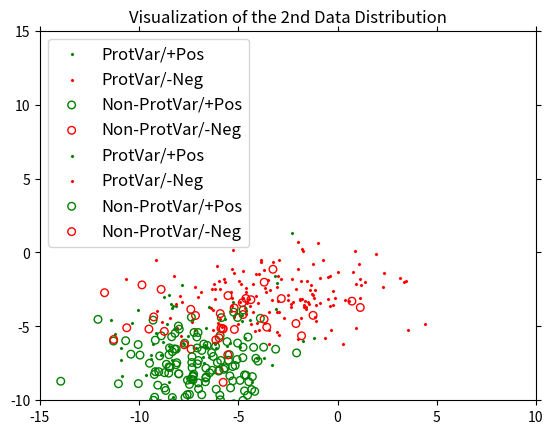

Write the Python code that produced this figure.
import math, os
import random
import pandas as pd
import numpy as np
import matplotlib.pyplot as plt
from random import seed, shuffle
from scipy.stats import multivariate_normal

SEED = 1122334455
seed(SEED)  # set the random seed so that the random permutations can be reproduced again
np.random.seed(SEED)


def gen_gaussian(mean_in, cov_in, class_label, n):
    """
    :param mean_in: Mean of the distribution
    :param cov_in: Covariance matrix
    :param class_label: 0 or 1
    :param n: number of samples
    :return: multivariate_gaussian (nv), feature_vector (X), label_vector (y)
    """
    nv = multivariate_normal(mean=mean_in, cov=cov_in)
    X = nv.rvs(n)
    y = np.ones(n, dtype=float) * class_label

    return nv, X, y


def gen_gaussian_task(mu1, sigma1, mu2, sigma2, disc_factor):
    """
    :param disc_factor: this factor controls the correlation between z and y
    :return: data feature X, data labels y, sensitive variables z
    """
    nv1, X1, y1 = gen_gaussian(mu1, sigma1, 1, int(n_samples / 2))  # positive class
    nv2, X2, y2 = gen_gaussian(mu2, sigma2, 0, int(n_samples / 2))  # negative class

    # join the posisitve and negative class clusters
    X = np.vstack((X1, X2))
    y = np.hstack((y1, y2))

    # shuffle the data
    perm = list(range(0, n_samples))
    shuffle(perm)
    X = X[perm]
    y = y[perm]

    rotation_mult = np.array(
        [[math.cos(disc_factor), -math.sin(disc_factor)], [math.sin(disc_factor), math.cos(disc_factor)]])
    X_aux = np.dot(X, rotation_mult)

    z = []  # this array holds the sensitive feature value
    for i in range(0, len(X)):
        x = X_aux[i]
        # probability for each cluster that the point belongs to it
        p1 = nv1.pdf(x)
        p2 = nv2.pdf(x)
        # normalize the probabilities from 0 to 1
        s = p1 + p2
        p1 = p1 / s
        p2 = p2 / s
        r = np.random.uniform()  # generate a random number from 0 to 1
        if r < p1:  # the first cluster is the positive class
            z.append(1.0)  # 1.0 means its male
        else:
            z.append(0.0)  # 0.0 means its female
    z = np.array(z)

    return X, y, z


def data_noraml_save(X, y, z, task_ind,shift):
    """
    :param X: data feature matrix
    :param y: data labels
    :param z: sensitive variables
    :param task_ind: task index
    """
    title = ["z", "y", "x1", "x2"]
    zy = np.column_stack((z, y))
    task = np.column_stack((zy, X))
    task = pd.DataFrame(task, columns=title)

    task_norm = (task - task.mean()) / task.std()
    if shift:
        print(task_norm)
        task_norm["x1"] = a*task_norm["x1"]+b
        task_norm["x2"] = a*task_norm["x2"]+b
        print(task_norm)

    task_norm['z'] = task['z']
    task_norm['y'] = task['y']

    task_norm_0 = task_norm[task_norm['y'] == 0]
    task_norm_1 = task_norm[task_norm['y'] == 1]



    # print(task_norm)
    # task_array = task_norm.values
    # print(task_array)
    # X = task_array[:,-2:]
    # z = task_array[:,0]
    # y = task_array[:,1]
    # print("x",X)
    # print(y)
    # print(z)
    # plot_data(X, y, z, 200, "Visualization of the Data Distribution")


    save_folder = save + '/task' + str(task_ind + 1)
    if not os.path.exists(save_folder):
        os.makedirs(save_folder)

    if task_norm_0.isnull().values.any():
        print("task_neg %s contains missing values." % (task_ind + 1))
    task_norm_0.to_csv(save_folder + '/neg.csv', index=False)
    if task_norm_1.isnull().values.any():
        print("task_pos %s contains missing values." % (task_ind + 1))
    task_norm_1.to_csv(save_folder + '/pos.csv', index=False)


def plot_data(X, y, z, num_to_draw, title):
    x_draw = X[:num_to_draw]
    y_draw = y[:num_to_draw]
    z_draw = z[:num_to_draw]

    X_z_0 = x_draw[z_draw == 0.0]
    X_z_1 = x_draw[z_draw == 1.0]
    y_z_0 = y_draw[z_draw == 0.0]
    y_z_1 = y_draw[z_draw == 1.0]

    plt.scatter(X_z_0[y_z_0 == 1.0][:, 0], X_z_0[y_z_0 == 1.0][:, 1], color='green', marker='x', s=2, linewidth=1.5,
                label="ProtVar/+Pos")
    plt.scatter(X_z_0[y_z_0 == 0.0][:, 0], X_z_0[y_z_0 == 0.0][:, 1], color='red', marker='x', s=2, linewidth=1.5,
                label="ProtVar/-Neg")
    plt.scatter(X_z_1[y_z_1 == 1.0][:, 0], X_z_1[y_z_1 == 1.0][:, 1], color='green', marker='o', facecolors='none',
                s=30, label="Non-ProtVar/+Pos")
    plt.scatter(X_z_1[y_z_1 == 0.0][:, 0], X_z_1[y_z_1 == 0.0][:, 1], color='red', marker='o', facecolors='none', s=30,
                label="Non-ProtVar/-Neg")

    plt.tick_params(axis='x', which='both', bottom='off', top='off',
                    labelbottom='off')  # dont need the ticks to see the data distribution
    plt.tick_params(axis='y', which='both', left='off', right='off', labelleft='off')
    plt.legend(loc=2, fontsize=12)
    plt.xlim((-15, 10))
    plt.ylim((-10, 15))
    plt.title(title)
    # plt.savefig("img/data.png")
    plt.show()


def generate_one_task(task_ind):
    """
    :param task_ind: task index
    :param plot_data: True or False, default value is False
    :return: saved synthetic task (type=None)

    Code for generating the synthetic data.
    We will have two non-sensitive features and one sensitive feature.
    A sensitive feature value of 0.0 means the example is considered to be in protected group (e.g., female) and 1.0 means it's in non-protected group (e.g., male).
    """
        #32
    # Generate tasks from the 1st distribution
    if task_ind + 1 <= num_tasks / 2:
        mu1, sigma1 = [-7, -7], [[5, 1], [1, 5]]
        mu2, sigma2 = [-3, -3], [[10, 1], [1, 3]]
        X1, y1, z1 = gen_gaussian_task(mu1, sigma1, mu2, sigma2, disc_factor=disc_factor1)
        data_noraml_save(X1, y1, z1, task_ind,False)
    # Generate tasks from the 2nd distribution
    else:
        mu1, sigma1 = [-7, -7], [[5, 1], [1, 5]]
        mu2, sigma2 = [-3, -3], [[10, 1], [1, 3]]
        X2, y2, z2 = gen_gaussian_task(mu1, sigma1, mu2, sigma2, disc_factor=disc_factor2)
        # X2 = X2*(-2)
        data_noraml_save(X2, y2, z2, task_ind,True)

    # visualize the 1st and the 2nd data distribution using 200 data samples
    if task_ind == 0:
        plot_data(X1, y1, z1, 200, "Visualization of the 1st Data Distribution")
    if task_ind + 1 == num_tasks:
        plot_data(X2, y2, z2, 200, "Visualization of the 2nd Data Distribution")


def generate_tasks(save, num_tasks):
    """
    :param save: save directory
    :param num_tasks: number of tasks
    :return: call the function iteratively to generate single synthetic task
    """
    if not os.path.exists(save):
        os.makedirs(save)
    for i in range(num_tasks):
        if i == 0:
            print("================================ 1st Distribution ================================")
        if i == num_tasks / 2:
            print("================================ 2nd Distribution ================================")
        if i % 1 == 0:
            print("generating task: ", i + 1)

        generate_one_task(i)


if __name__ == "__main__":
    a =1
    b =+1 #ax+b
    num_tasks = 64
    disc_factor1 = float(math.pi / 8.0)  # default math.pi / 8.0
    disc_factor2 =float(math.pi / 32.0)  # default math.pi / 8.0
    save = r"./data/data/11-02-2021/normal_64_a="+str(a)+"_b="+str(b)+'_tasks_'+str(num_tasks)+"_disc_factor1_"+str(round(disc_factor1,2))+"_disc_factor2_"+str(round(disc_factor2,2))
    n_samples = 2000  # generate these many data points per task


    generate_tasks(save, num_tasks)
